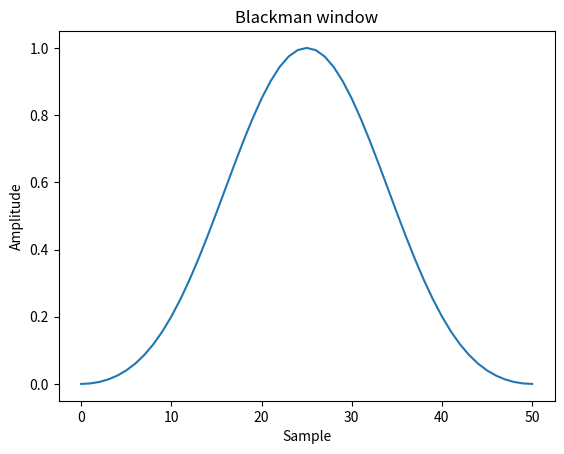

Source code (Python): (Note: this script raises an exception after producing the figure.)
# Plot the window and its frequency response:

from scipy import signal
from scipy.fft import fft, fftshift
import matplotlib.pyplot as plt

window = signal.windows.blackman(51)
plt.plot(window)
plt.title("Blackman window")
plt.ylabel("Amplitude")
plt.xlabel("Sample")

plt.figure()
A = fft(window, 2048) / (len(window)/2.0)
freq = np.linspace(-0.5, 0.5, len(A))
response = np.abs(fftshift(A / abs(A).max()))
response = 20 * np.log10(np.maximum(response, 1e-10))
plt.plot(freq, response)
plt.axis([-0.5, 0.5, -120, 0])
plt.title("Frequency response of the Blackman window")
plt.ylabel("Normalized magnitude [dB]")
plt.xlabel("Normalized frequency [cycles per sample]")
